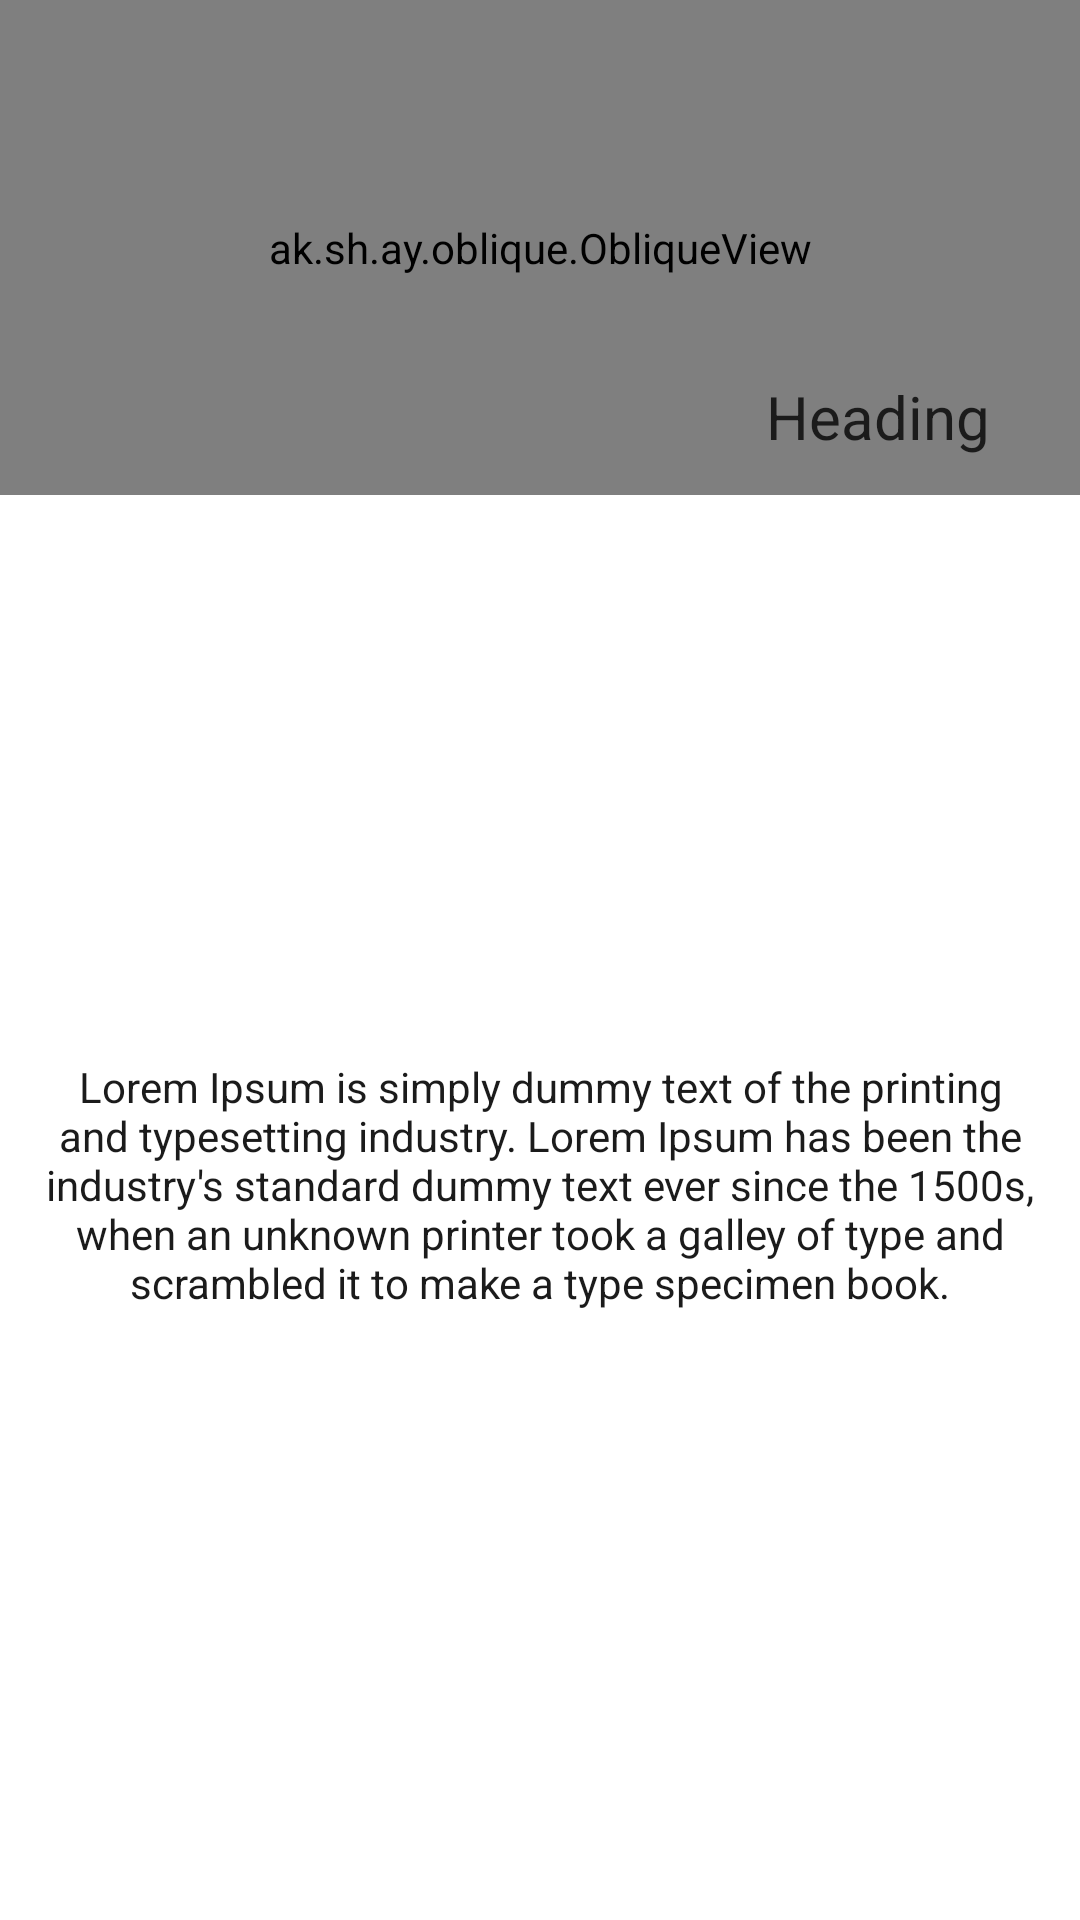

The Android layout XML behind this screen, and the referenced resources:
<!-- AndroidManifest.xml: application theme AppTheme -->
<!-- res/layout/layout_one.xml -->
<?xml version="1.0" encoding="utf-8"?>
<LinearLayout xmlns:android="http://schemas.android.com/apk/res/android"
    xmlns:app="http://schemas.android.com/apk/res-auto"
    android:layout_width="match_parent"
    android:layout_height="260dp"
    android:layout_marginBottom="10dp"
    android:background="#fff"
    android:orientation="vertical">

    <ak.sh.ay.oblique.ObliqueView
        android:id="@+id/obliqueView"
        android:layout_width="match_parent"
        android:layout_height="165dp"
        android:scaleType="centerCrop"
        android:src="@drawable/pretty_1"
        app:ending_slant_angle="0"
        app:starting_slant_angle="10"
        app:type="image" />

    <TextView
        fontPath="fonts/Roboto-Medium.ttf"
        android:layout_width="wrap_content"
        android:layout_height="wrap_content"
        android:layout_gravity="right"
        android:layout_marginTop="-40dp"
        android:gravity="center|right"
        android:paddingLeft="20dp"
        android:paddingRight="30dp"
        android:text="@string/heading"
        android:textColor="#1b1b1b"
        android:textSize="20sp" />

    <TextView
        android:layout_width="match_parent"
        android:layout_height="match_parent"
        android:layout_marginTop="10dp"
        android:gravity="center"
        android:paddingLeft="5dp"
        android:paddingRight="5dp"
        android:text="@string/sample_text_large"
        android:textColor="#1b1b1b"
        android:textSize="14sp" />

</LinearLayout>
<!-- resources referenced by this layout -->
<resources>
  <!-- drawable pretty_1: jpg bitmap (drawable, 49568 bytes) -->
  <string name="heading">Heading</string>
  <string name="sample_text_large">Lorem Ipsum is simply dummy text of the printing and typesetting industry. Lorem Ipsum has been the industry\'s standard dummy text ever since the 1500s, when an unknown printer took a galley of type and scrambled it to make a type specimen book.</string>
  <style name="AppTheme" parent="Theme.AppCompat.NoActionBar">
          
          <item name="colorPrimary">@color/colorPrimary</item>
          <item name="colorPrimaryDark">@color/colorPrimaryDark</item>
          <item name="colorAccent">@color/colorAccent</item>
      </style>
  <color name="colorPrimary">#3F51B5</color>
  <color name="colorPrimaryDark">#FF333333</color>
  <color name="colorAccent">#FF4081</color>
</resources>
